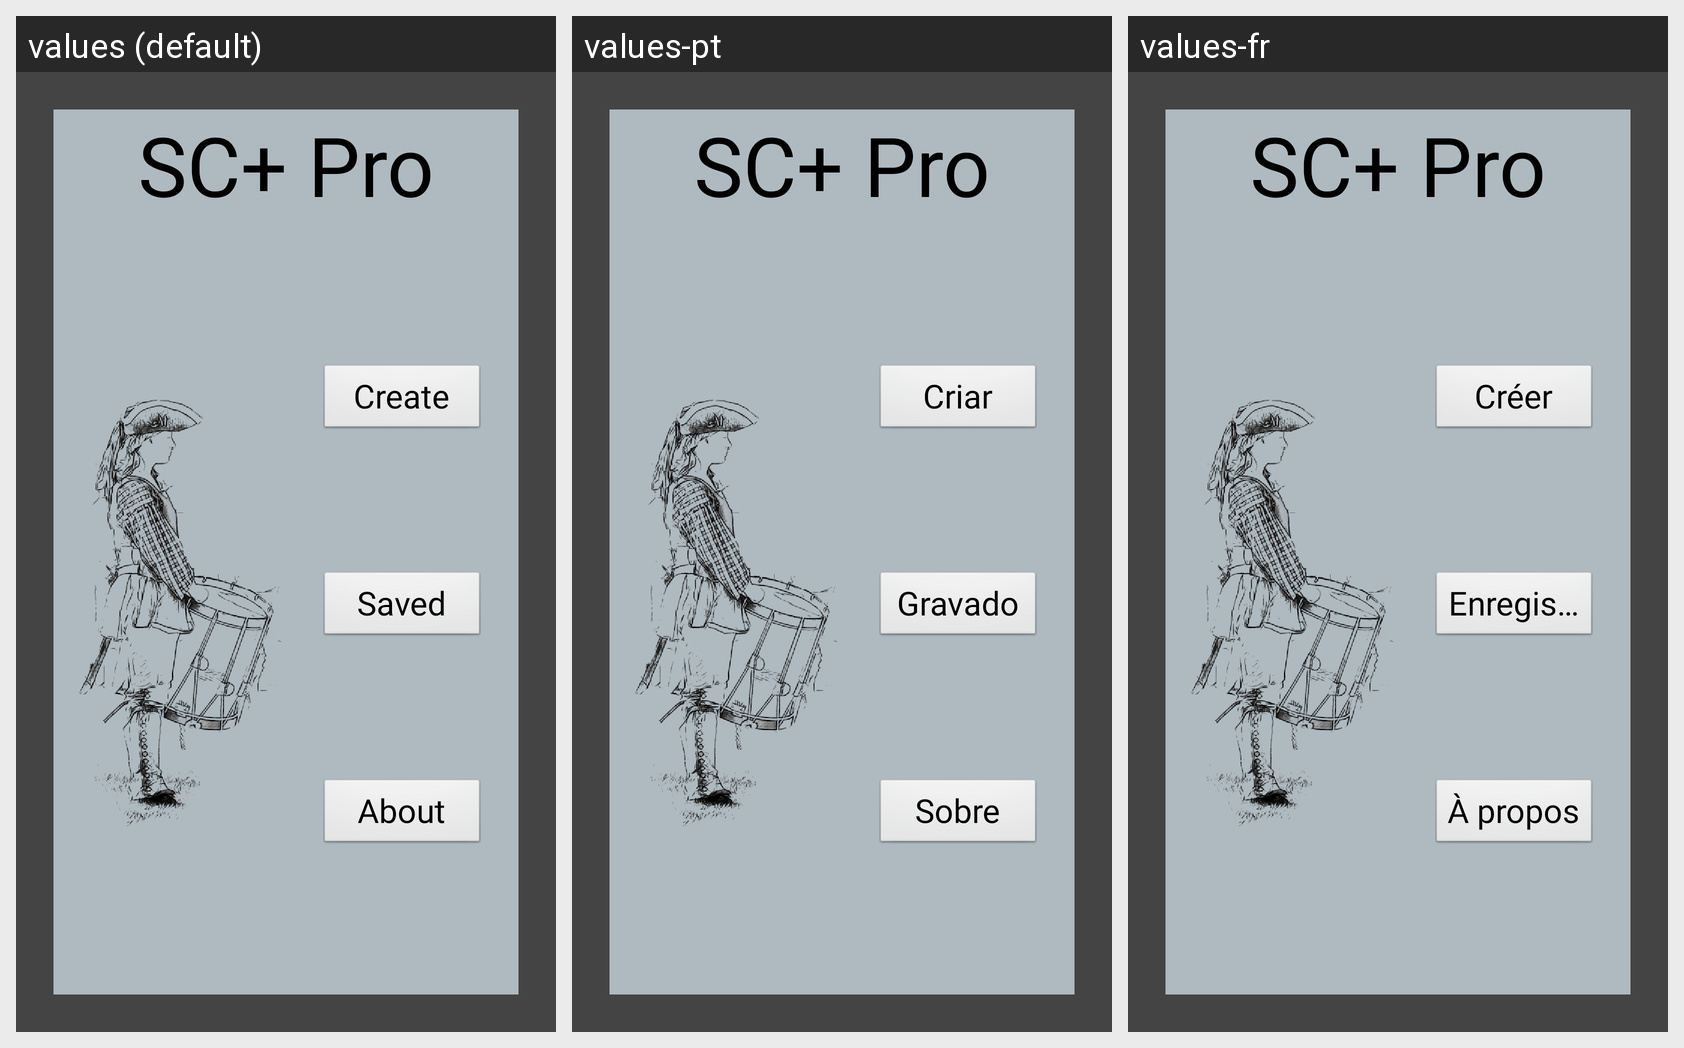

For this localized Android screen grid, give each drawn string resource with its value in every locale shown.
Android screen res/layout/activity_main.xml rendered under 3 locales, left to right: values (default), values-pt, values-fr. Device: Nexus 5 (rendered at 1080×1920; each locale shown at half size, 540×960, under a caption strip naming it); theme Theme.App.Splash.
Other locales in the repository, not shown: values-de, values-es, values-ru.
Strings drawn on this screen, with the default value and each locale's value (text and hints the layout hard-codes, and strings that could not be matched under every locale, appear in the picture but are not listed):

app_name
  values: SC+ Pro
  values-pt: SC+ Pro
  values-fr: SC+ Pro

intronew
  values: Create
  values-pt: Criar
  values-fr: Créer

introsaved
  values: Saved
  values-pt: Gravado
  values-fr: Enregistré

introabout
  values: About
  values-pt: Sobre
  values-fr: À propos
